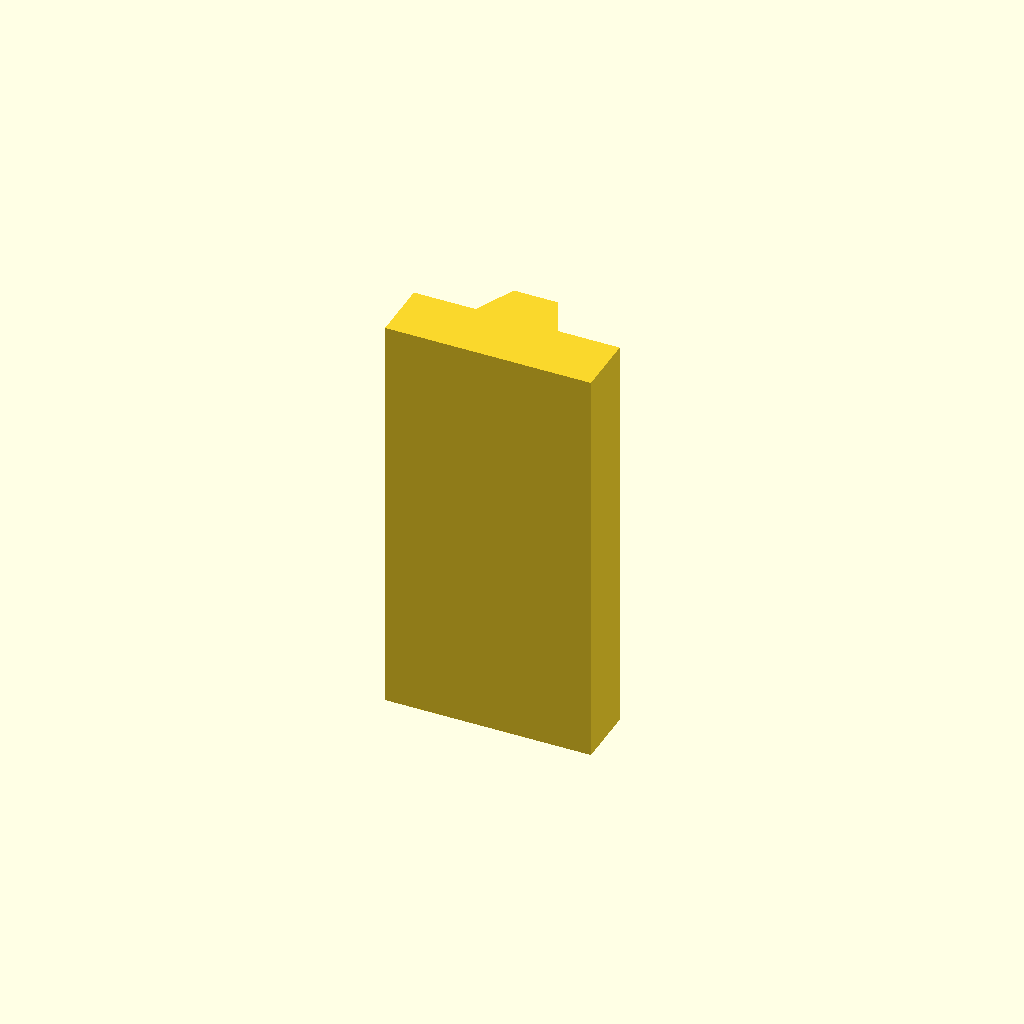
Cell 1: the model at its default parameters.
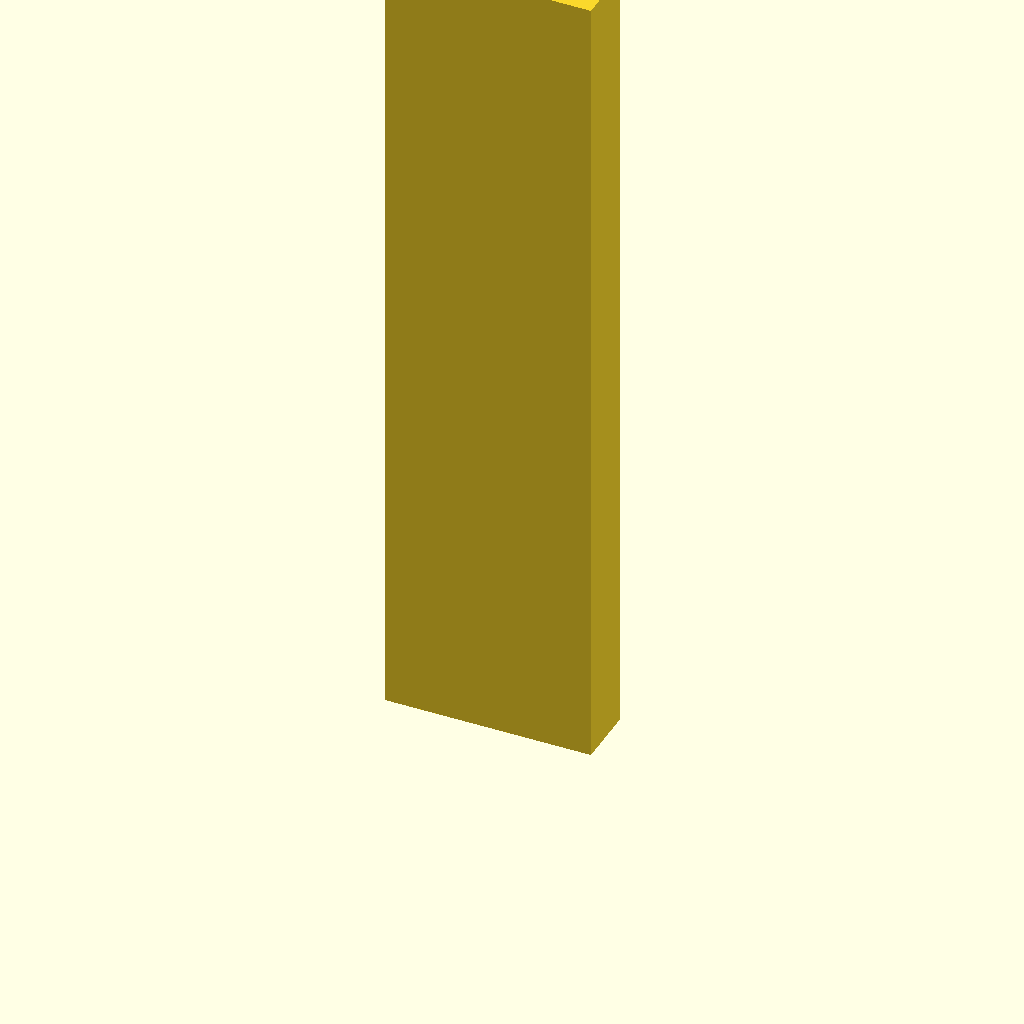
Cell 2 — plate_t set to 160, the other parameters unchanged.
One fixed orthographic camera (rotation 55°, 0°, 25°; colour scheme Cornfield) for every cell.
The OpenSCAD source (optional_data/data/sketch2/vguides/part_0218.scad):
$fn = 32;

// ----------------------------------------------------------------------
// V guide rail: dovetail, 40 mm wide
// ----------------------------------------------------------------------

// --- parameters (mm) ---
rail_w = 40;              // rail width, X
base_t = 12;              // base plate thickness
v_depth = 8;              // V feature depth / height
v_half_w = 8;             // half width of the V at the base face
plate_t = 80;             // rail length, Z (the extrusion height)
top_half_w = 4.3;         // half width at the dovetail top

dovetail_base = 2 * v_half_w;  // dovetail width at the base
dovetail_top = 2 * top_half_w;  // dovetail width at the top

profile = [[0, 0], [40, 0], [40, 12], [28, 12], [24.3, 20], [15.7, 20], [12, 12], [0, 12]];  // primary outline, 8 points, counter clockwise

// --- the one profile operation ---
linear_extrude(height = plate_t) polygon(points = profile);
Customizer parameters (derived from the source; name, type, default, range or options):
rail_w: number, default 40
base_t: number, default 12
v_depth: number, default 8
v_half_w: number, default 8
plate_t: number, default 80
top_half_w: number, default 4.3
